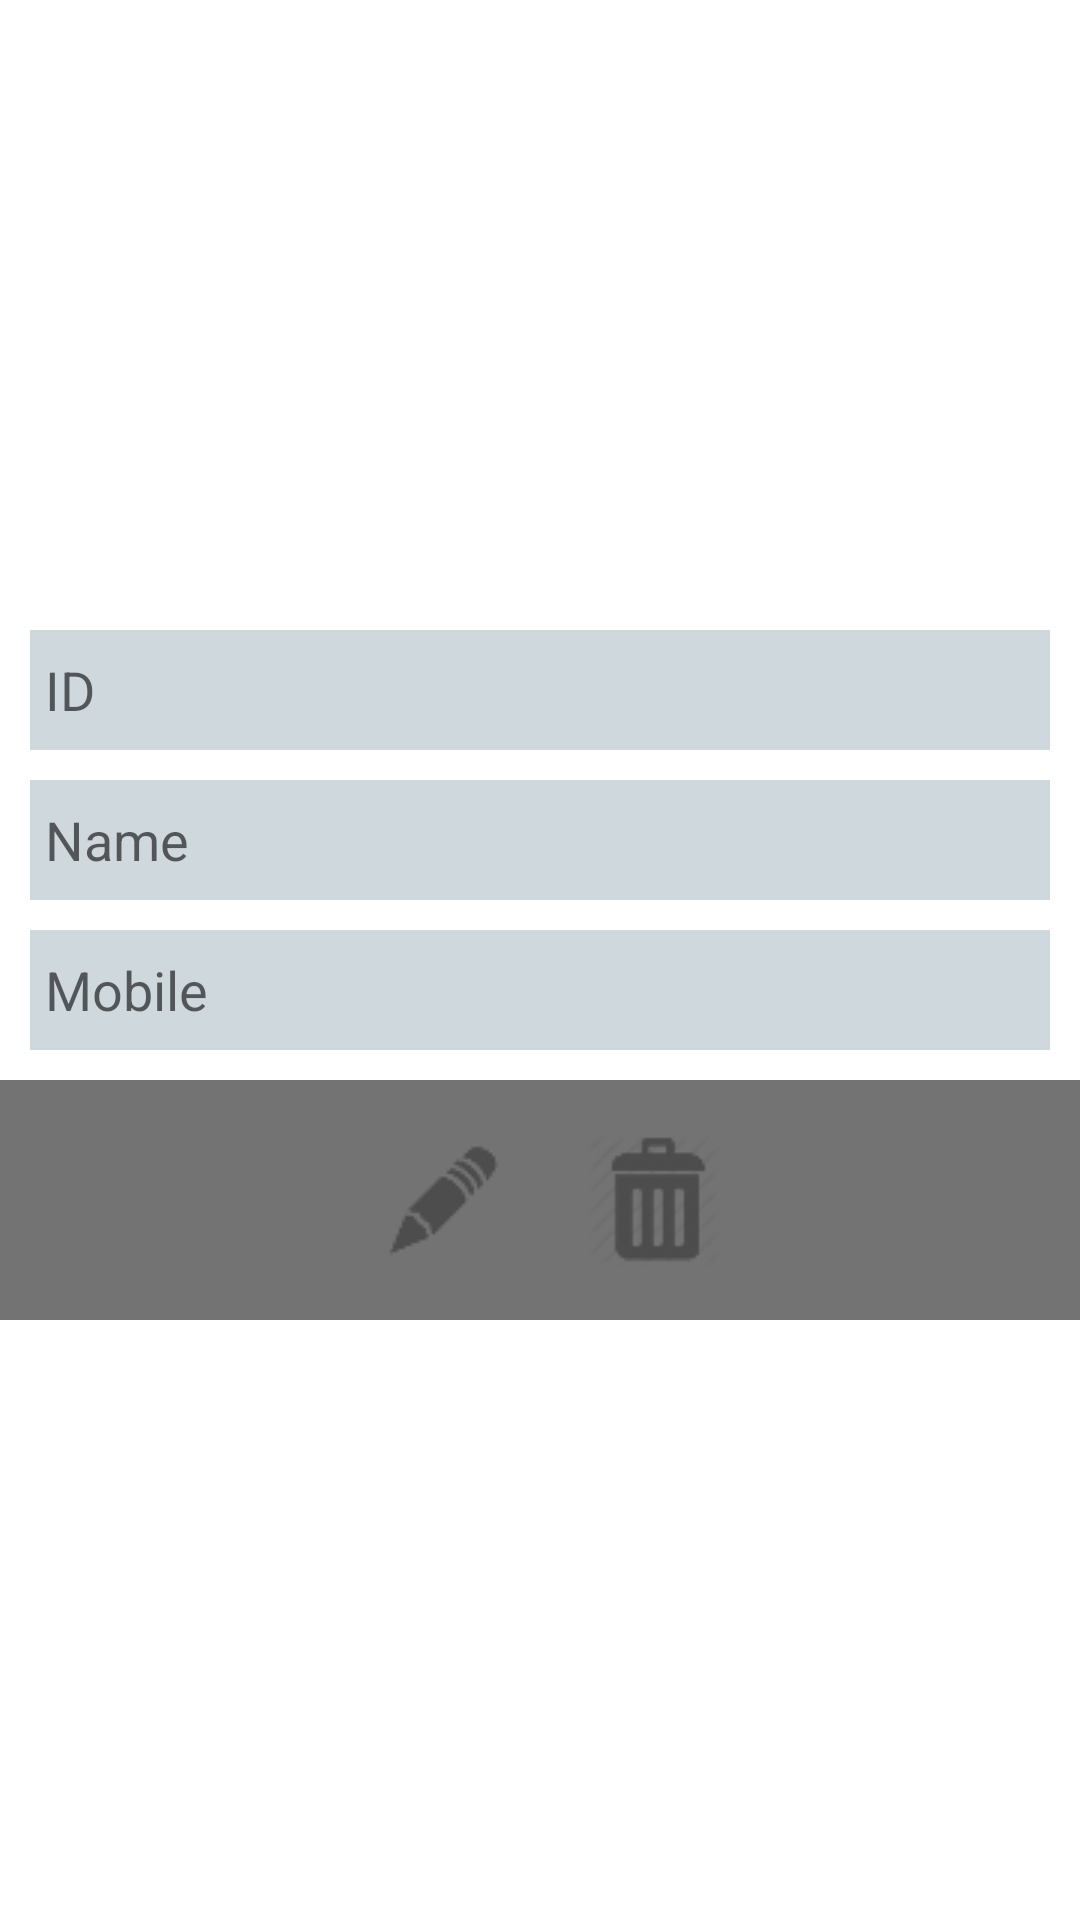

Layout XML and referenced resources for this Android screen:
<!-- AndroidManifest.xml: application theme Theme.Sqllite_crud_new -->
<!-- res/layout/edit_delete.xml -->
<?xml version="1.0" encoding="utf-8"?>
<ScrollView  xmlns:android="http://schemas.android.com/apk/res/android"
    android:layout_width="fill_parent"
    android:layout_height="fill_parent"
     >

    <LinearLayout
        android:layout_width="match_parent"
        android:layout_height="match_parent"
        android:background="#ffffff"
        android:layout_gravity="center"
        android:clickable="false"
        android:gravity="center"
        android:orientation="vertical" >





        <EditText
            android:id="@+id/txtId"
            android:background="#CFD8DC"
            android:layout_width="fill_parent"
            android:layout_marginLeft="10dp"
            android:layout_marginRight="10dp"
            android:layout_alignParentRight="true"
            android:clickable="false"
            android:enabled="false"
            android:ems="10"
            android:layout_marginTop="10dp"
            android:inputType="number"
            android:paddingLeft="5dp"
            android:layout_height="40dp"
            android:hint="ID"/>

        <EditText
            android:id="@+id/txtname"
            android:background="#CFD8DC"
            android:layout_width="fill_parent"
            android:layout_marginLeft="10dp"
            android:layout_marginRight="10dp"
            android:layout_alignParentRight="true"
            android:layout_alignParentTop="true"
            android:layout_marginTop="10dp"
            android:ems="10"
            android:paddingLeft="5dp"
            android:layout_height="40dp"
            android:hint="Name"
            />






        <EditText
            android:id="@+id/txtmobilee"
            android:layout_width="fill_parent"
            android:layout_marginLeft="10dp"
            android:layout_marginRight="10dp"
            android:layout_alignParentRight="true"
            android:layout_alignTop="@+id/textView3"
            android:ems="10"
            android:background="#CFD8DC"
            android:inputType="phone"
            android:paddingLeft="5dp"
            android:layout_height="40dp"
            android:layout_marginTop="10dp"
            android:hint="Mobile"
            />






        <LinearLayout
            android:layout_width="fill_parent"
            android:layout_height="80dp"
            android:layout_marginTop="10dp"
            android:paddingLeft="10dp"

            android:orientation="horizontal"
            android:background="#737373"
            android:gravity="center"
            >




            <ImageButton
                android:id="@+id/btnEditt"
                android:layout_width="65dp"
                android:layout_height="65dp"
                android:layout_alignParentBottom="true"
                android:layout_marginRight="5dp"
                android:layout_toLeftOf="@+id/btndeletee"
                android:background="@drawable/rounded_corner"
                android:src="@drawable/ic_action_edit" />

            <ImageButton
                android:id="@+id/btndeletee"
                android:layout_width="65dp"
                android:layout_height="65dp"
                android:layout_alignParentRight="true"
                android:layout_alignTop="@+id/btnEditt"
                android:background="@drawable/rounded_corner"
                android:layout_marginRight="5dp"
                android:src="@drawable/delete2"
                />


        </LinearLayout >

    </LinearLayout>
</ScrollView>
<!-- resources referenced by this layout -->
<resources>
  <!-- drawable delete2: png bitmap (drawable, 1611 bytes) -->
  <!-- drawable ic_action_edit: png bitmap (drawable, 950 bytes) -->
  <style name="Theme.Sqllite_crud_new" parent="Theme.MaterialComponents.DayNight.DarkActionBar">
          
          <item name="colorPrimary">@color/purple_500</item>
          <item name="colorPrimaryVariant">@color/purple_700</item>
          <item name="colorOnPrimary">@color/white</item>
          
          <item name="colorSecondary">@color/teal_200</item>
          <item name="colorSecondaryVariant">@color/teal_700</item>
          <item name="colorOnSecondary">@color/black</item>
          
          <item name="android:statusBarColor" tools:targetApi="l">?attr/colorPrimaryVariant</item>
          
      </style>
  <!-- not gathered from this repository: default colours our renderer supplied (Android Studio template values) -->
  <color name="purple_500">#FF6200EE</color>
  <color name="purple_700">#FF3700B3</color>
  <color name="teal_200">#FF03DAC5</color>
  <color name="teal_700">#FF018786</color>
  <color name="black">#FF000000</color>
  <color name="white">#FFFFFFFF</color>
</resources>
